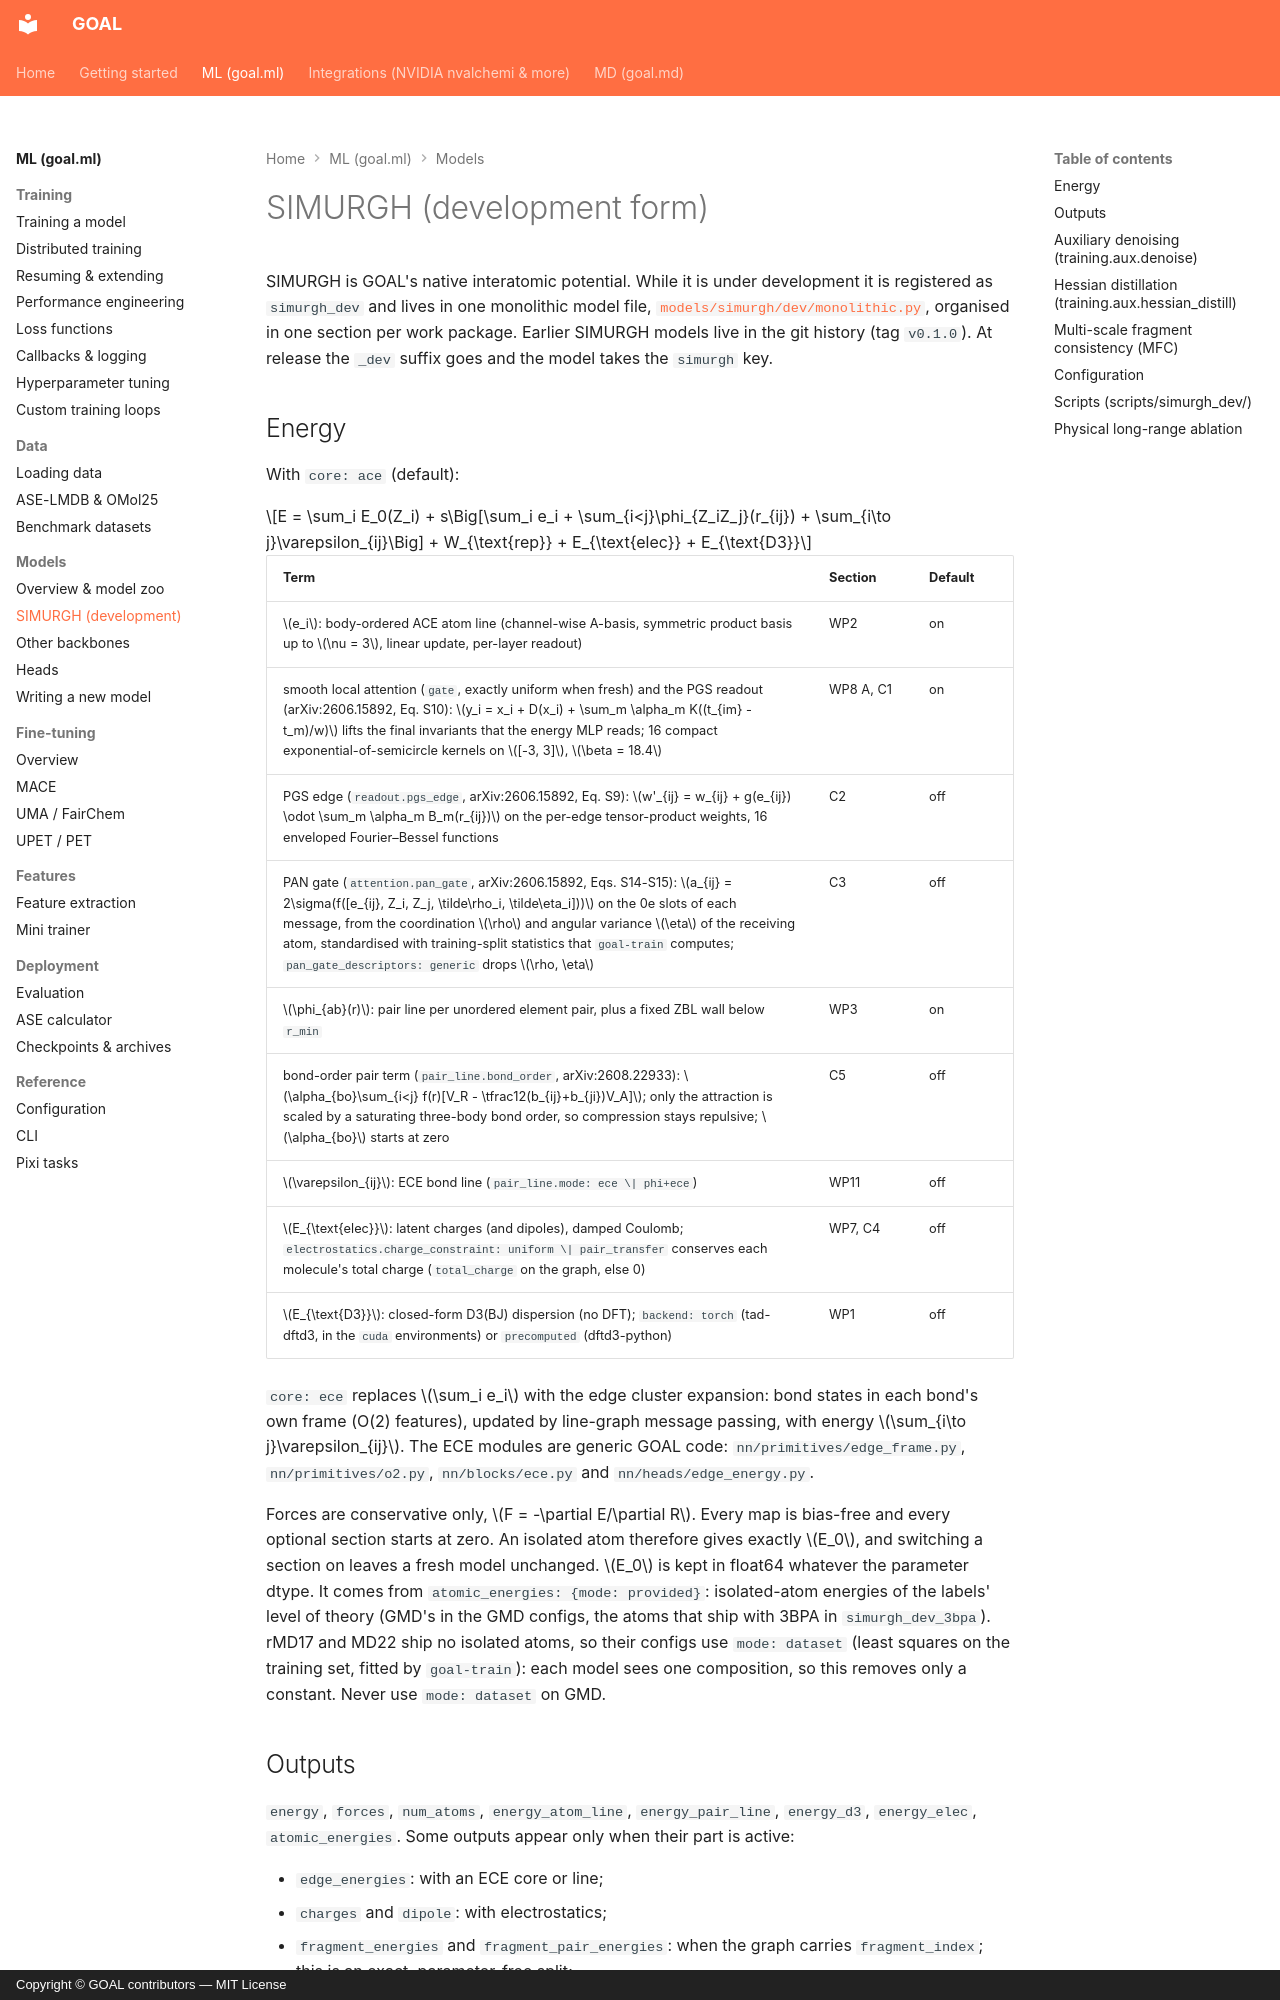

repository: Nourollah/GOAL · page: ml/models/simurgh-dev/index.html · generator: mkdocs · copyright: Copyright © GOAL contributors — MIT License

# SIMURGH (development form)

SIMURGH is GOAL's native interatomic potential. While it is under development it is registered as `simurgh_dev` and lives in one monolithic model file, [`models/simurgh/dev/monolithic.py`](https://github.com/Nourollah/GOAL/blob/main/src/goal/ml/nn/models/simurgh/dev/monolithic.py), organised in one section per work package. Earlier SIMURGH models live in the git history (tag `v0.1.0`). At release the `_dev` suffix goes and the model takes the `simurgh` key.

## Energy

With `core: ace` (default):

$$E = \sum_i E_0(Z_i) + s\Big[\sum_i e_i + \sum_{i<j}\phi_{Z_iZ_j}(r_{ij}) + \sum_{i\to j}\varepsilon_{ij}\Big] + W_{\text{rep}} + E_{\text{elec}} + E_{\text{D3}}$$

| Term | Section | Default |
| --- | --- | --- |
| $e_i$: body-ordered ACE atom line (channel-wise A-basis, symmetric product basis up to $\nu = 3$, linear update, per-layer readout) | WP2 | on |
| smooth local attention (`gate`, exactly uniform when fresh) and the PGS readout (arXiv:2606.15892, Eq. S10): $y_i = x_i + D(x_i) + \sum_m \alpha_m K((t_{im} - t_m)/w)$ lifts the final invariants that the energy MLP reads; 16 compact exponential-of-semicircle kernels on $[-3, 3]$, $\beta = 18.4$ | WP8 A, C1 | on |
| PGS edge (`readout.pgs_edge`, arXiv:2606.15892, Eq. S9): $w'_{ij} = w_{ij} + g(e_{ij}) \odot \sum_m \alpha_m B_m(r_{ij})$ on the per-edge tensor-product weights, 16 enveloped Fourier–Bessel functions | C2 | off |
| PAN gate (`attention.pan_gate`, arXiv:2606.15892, Eqs. S14-S15): $a_{ij} = 2\sigma(f([e_{ij}, Z_i, Z_j, \tilde\rho_i, \tilde\eta_i]))$ on the 0e slots of each message, from the coordination $\rho$ and angular variance $\eta$ of the receiving atom, standardised with training-split statistics that `goal-train` computes; `pan_gate_descriptors: generic` drops $\rho, \eta$ | C3 | off |
| $\phi_{ab}(r)$: pair line per unordered element pair, plus a fixed ZBL wall below `r_min` | WP3 | on |
| bond-order pair term (`pair_line.bond_order`, arXiv:2608.22933): $\alpha_{bo}\sum_{i<j} f(r)[V_R - \tfrac12(b_{ij}+b_{ji})V_A]$; only the attraction is scaled by a saturating three-body bond order, so compression stays repulsive; $\alpha_{bo}$ starts at zero | C5 | off |
| $\varepsilon_{ij}$: ECE bond line (`pair_line.mode: ece \| phi+ece`) | WP11 | off |
| $E_{\text{elec}}$: latent charges (and dipoles), damped Coulomb; `electrostatics.charge_constraint: uniform \| pair_transfer` conserves each molecule's total charge (`total_charge` on the graph, else 0) | WP7, C4 | off |
| $E_{\text{D3}}$: closed-form D3(BJ) dispersion (no DFT); `backend: torch` (tad-dftd3, in the `cuda` environments) or `precomputed` (dftd3-python) | WP1 | off |

`core: ece` replaces $\sum_i e_i$ with the edge cluster expansion: bond states in each bond's own frame (O(2) features), updated by line-graph message passing, with energy $\sum_{i\to j}\varepsilon_{ij}$. The ECE modules are generic GOAL code: `nn/primitives/edge_frame.py`, `nn/primitives/o2.py`, `nn/blocks/ece.py` and `nn/heads/edge_energy.py`.

Forces are conservative only, $F = -\partial E/\partial R$. Every map is bias-free and every optional section starts at zero. An isolated atom therefore gives exactly $E_0$, and switching a section on leaves a fresh model unchanged. $E_0$ is kept in float64 whatever the parameter dtype. It comes from `atomic_energies: {mode: provided}`: isolated-atom energies of the labels' level of theory (GMD's in the GMD configs, the atoms that ship with 3BPA in `simurgh_dev_3bpa`). rMD17 and MD22 ship no isolated atoms, so their configs use `mode: dataset` (least squares on the training set, fitted by `goal-train`): each model sees one composition, so this removes only a constant. Never use `mode: dataset` on GMD.
